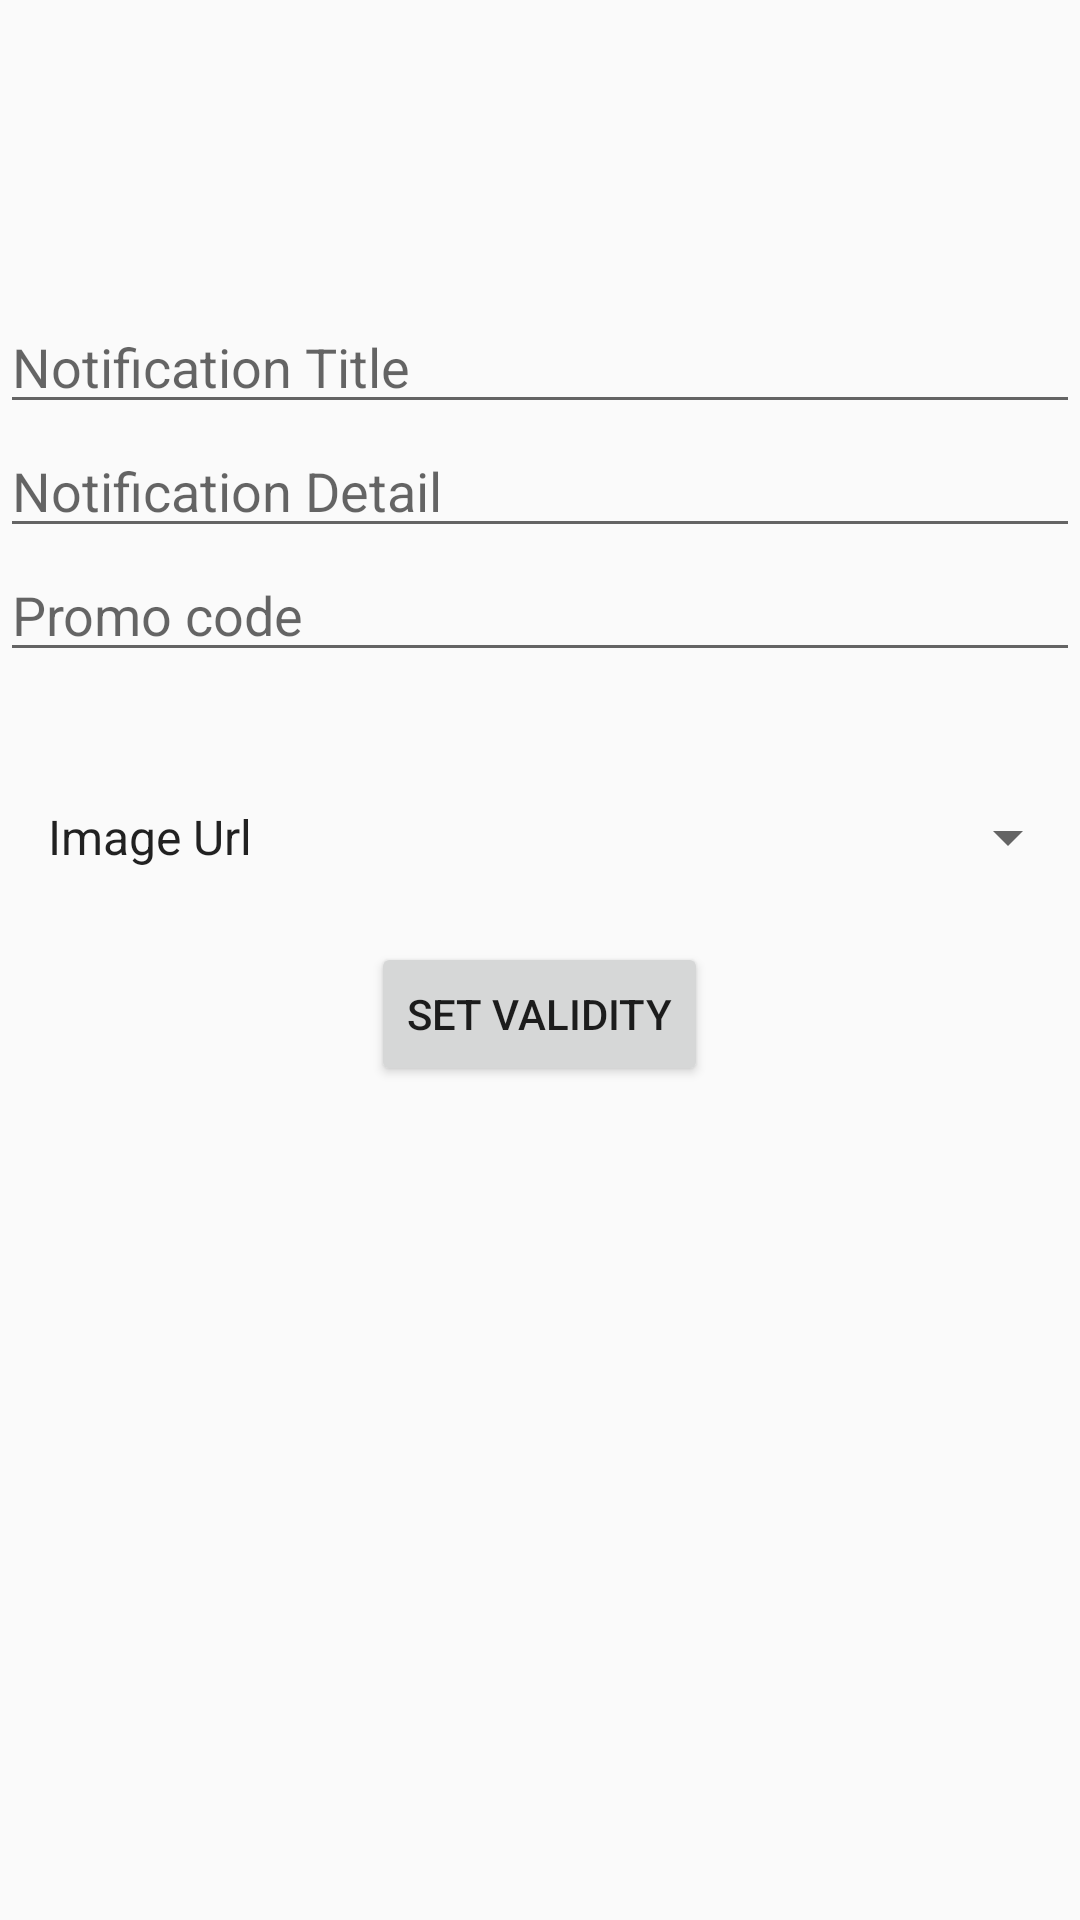

The Android layout XML behind this screen, and the referenced resources:
<!-- AndroidManifest.xml: application theme AppTheme -->
<!-- res/layout/content_add.xml -->
<?xml version="1.0" encoding="utf-8"?>
<LinearLayout xmlns:android="http://schemas.android.com/apk/res/android"
    xmlns:tools="http://schemas.android.com/tools"
    android:layout_width="match_parent"
    android:layout_height="match_parent"
    android:orientation="vertical"
    android:paddingTop="100dp"
    tools:context=".addNotification.AddActivity">

    <EditText
        android:id="@+id/notificationTitle"
        android:layout_width="match_parent"
        android:layout_height="wrap_content"
        android:hint="Notification Title" />

    <EditText
        android:id="@+id/notificationDetail"
        android:layout_width="match_parent"
        android:layout_height="wrap_content"
        android:hint="Notification Detail" />

    <EditText
        android:id="@+id/promo_code"
        android:layout_width="match_parent"
        android:layout_height="wrap_content"
        android:hint="Promo code"/>


    <RelativeLayout
        android:id="@+id/spinner_bg"
        android:layout_width="match_parent"
        android:layout_height="70dp"
        android:layout_below="@+id/text_login_help"
        android:background="@drawable/spinner_border"
        android:layout_marginTop="20dp">
        <Spinner
            android:id="@+id/image_url"
            style="@style/Widget.AppCompat.DropDownItem.Spinner"
            android:layout_width="match_parent"
            android:layout_height="70dp"
            android:entries="@array/image_url"/>
    </RelativeLayout>

    <Button
        android:id="@+id/btn_set_validity"
        android:layout_width="wrap_content"
        android:layout_height="wrap_content"
        android:layout_gravity="center"
        android:text="Set Validity" />


</LinearLayout>
<!-- resources referenced by this layout -->
<resources>
  <string-array name="image_url">
          <item>Image Url</item>
          <item>url1</item>
          <item>url2</item>
          <item>url3</item>
      </string-array>
  <style name="AppTheme" parent="Theme.AppCompat.Light">
          
          <item name="colorPrimary">@color/colorPrimary</item>
          <item name="colorPrimaryDark">@color/colorPrimaryDark</item>
          <item name="colorAccent">@color/colorAccent</item>
      </style>
  <color name="colorPrimary">#111</color>
  <color name="colorPrimaryDark">#FFF</color>
  <color name="colorAccent">#ea3732</color>
</resources>
